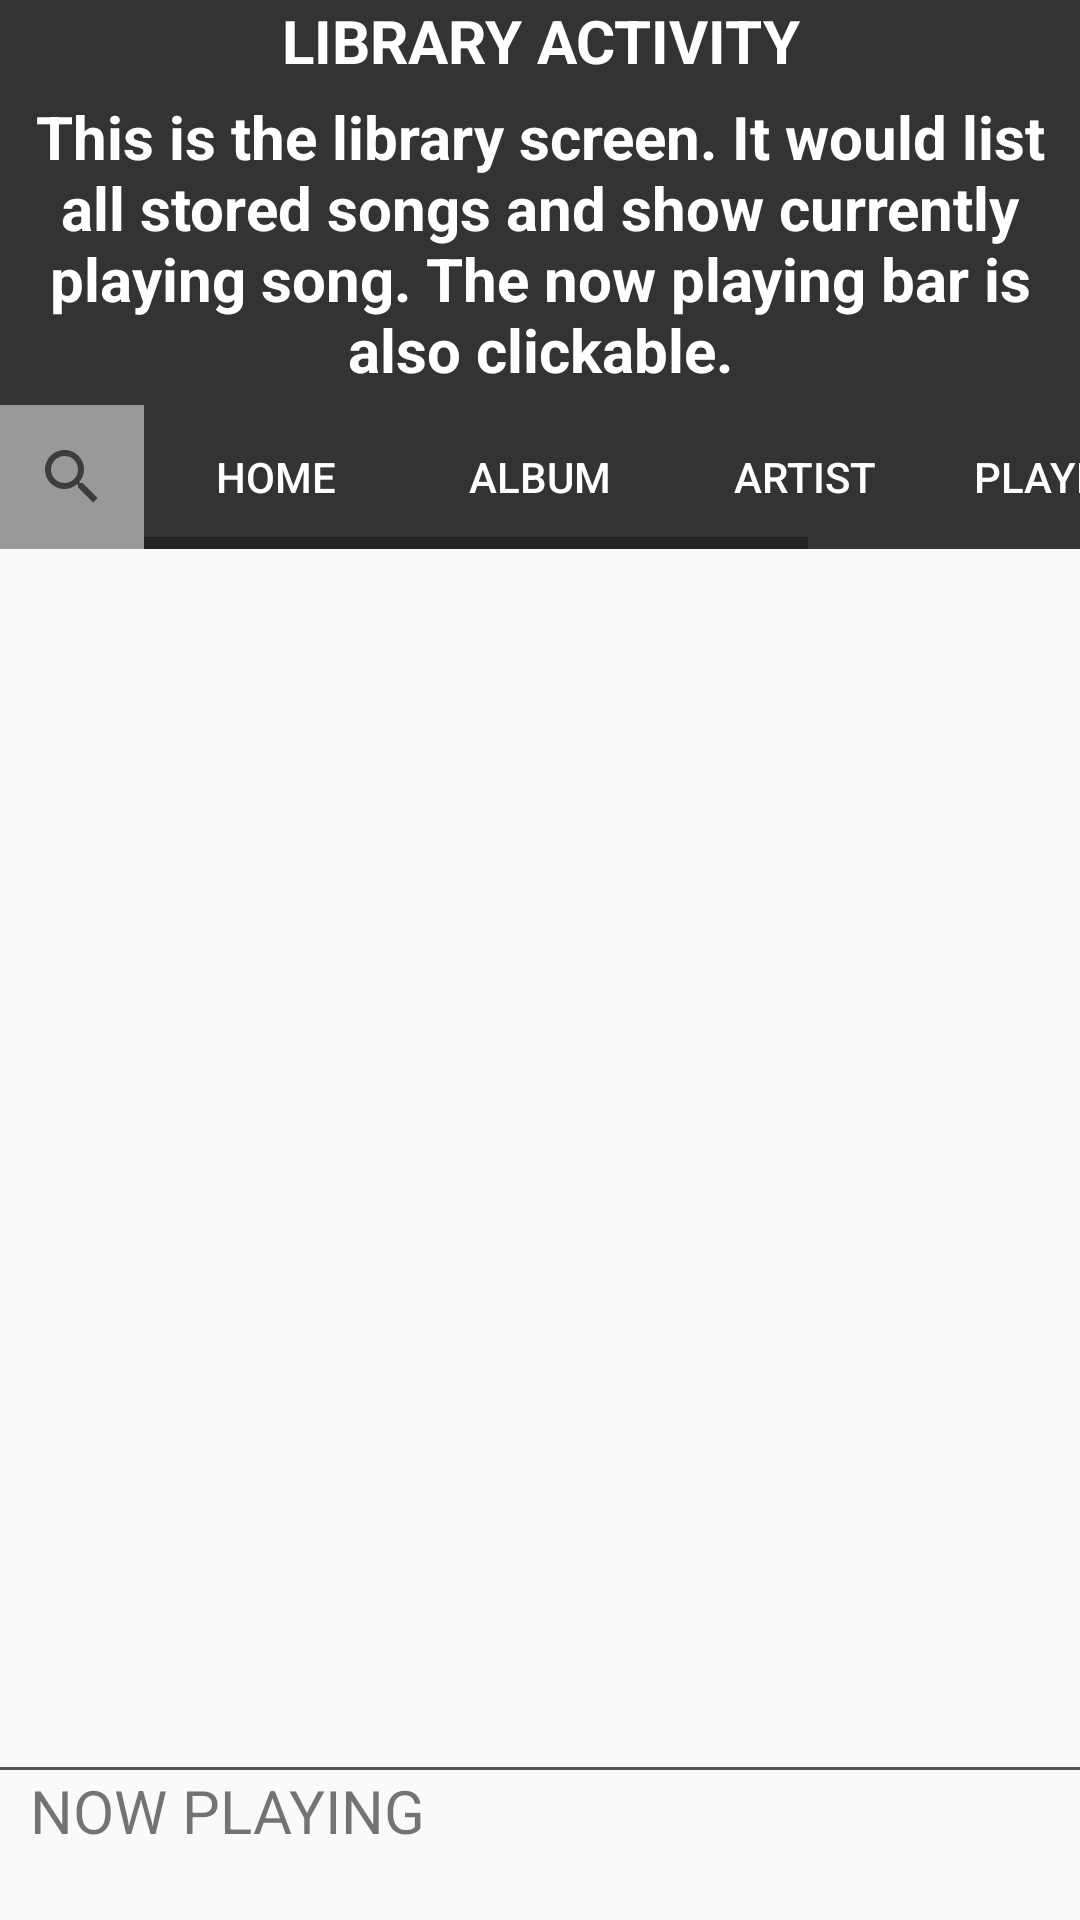

The Android layout XML behind this screen, and the referenced resources:
<!-- AndroidManifest.xml: application theme AppTheme -->
<!-- res/layout/activity_library.xml -->
<?xml version="1.0" encoding="utf-8"?>

<RelativeLayout
    xmlns:android="http://schemas.android.com/apk/res/android"
    android:orientation="vertical"
    android:layout_width="match_parent"
    android:layout_height="match_parent">

    <TextView
        android:id="@+id/label"
        style="@style/activityLabel"
        android:text="@string/library_label"/>

    <TextView
        android:id="@+id/libraryText"
        style="@style/activityLabel"
        android:padding="5dp"
        android:layout_below="@+id/label"
        android:text="@string/libraryDescription"/>

    <LinearLayout
        android:background="#999"
        android:layout_width="match_parent"
        android:layout_height="wrap_content"
        android:orientation="horizontal"
        android:id="@+id/linearLayout"
        android:layout_below="@+id/libraryText">

        <SearchView
            android:id="@+id/search_bar"
            android:clickable="false"
            android:layout_width="wrap_content"
            android:layout_height="wrap_content"
            android:queryHint="Search Library">
        </SearchView>

        <HorizontalScrollView
            android:layout_width="match_parent"
            android:layout_height="match_parent">

            <LinearLayout
                android:layout_width="match_parent"
                android:layout_height="match_parent"
                android:orientation="horizontal">

                <Button
                    android:id="@+id/homeButton"
                    style="@style/buttonTheme"
                    android:text="@string/home_text"/>
                <Button
                    android:id="@+id/albumButton"
                    style="@style/buttonTheme"
                    android:text="@string/album_text"/>
                <Button
                    android:id="@+id/artistButton"
                    style="@style/buttonTheme"
                    android:text="@string/artist_text"/>
                <Button
                    android:id="@+id/playlistButton"
                    style="@style/buttonTheme"
                    android:text="@string/playlist_text"/>
                <Button
                    android:id="@+id/paymentButton"
                    style="@style/buttonTheme"
                    android:text="@string/payment_text"/>

            </LinearLayout>
        </HorizontalScrollView>

    </LinearLayout>


    <LinearLayout
        android:layout_width="match_parent"
        android:layout_height="wrap_content"
        android:orientation="vertical"
        android:layout_below="@id/linearLayout"
        android:layout_above="@+id/view2">

        <ScrollView
            android:layout_width="match_parent"
            android:layout_height="match_parent"
            android:layout_below="@id/linearLayout">

            <ListView
                android:id="@+id/songsList"
                android:layout_width="match_parent"
                android:layout_height="match_parent"
                android:layout_alignParentStart="true"/>
        </ScrollView>

    </LinearLayout>

    <View
        android:layout_width="match_parent"
        android:layout_height="1dp"
        android:layout_above="@+id/nowPlaying"
        android:background="#555"
        android:id="@+id/view2">
    </View>
    <RelativeLayout
        android:id="@+id/nowPlaying"
        android:layout_width="match_parent"
        android:layout_height="50dp"
        android:layout_alignParentBottom="true"
        android:layout_alignParentStart="true"
        android:clickable="true">


        <ImageView
            android:id="@+id/art"
            android:layout_width="wrap_content"
            android:layout_height="wrap_content"
            android:layout_alignParentLeft="true" />

        <TextView
            android:layout_width="wrap_content"
            android:layout_height="wrap_content"
            android:layout_above="@+id/songName"
            android:layout_marginLeft="10dp"
            android:text="@string/nowplaying_text"
            android:textSize="20sp" />

        <TextView
            android:id="@+id/songName"
            android:layout_width="wrap_content"
            android:layout_height="wrap_content"
            android:layout_alignParentBottom="true"
            android:layout_marginBottom="5dp"
            android:layout_marginLeft="10dp"
            android:textSize="15sp" />

        <ImageView
            android:id="@+id/playButton"
            android:layout_width="wrap_content"
            android:layout_height="wrap_content"
            android:layout_alignParentRight="true"
            android:layout_margin="10dp"
            android:src="@drawable/play" />
    </RelativeLayout>

</RelativeLayout>
<!-- resources referenced by this layout -->
<resources>
  <string name="album_text">ALBUM</string>
  <string name="artist_text">ARTIST</string>
  <string name="home_text">HOME</string>
  <string name="libraryDescription">This is the library screen. It would list all stored songs and show currently playing song. The now playing bar is also clickable.</string>
  <string name="library_label">LIBRARY ACTIVITY</string>
  <string name="nowplaying_text">NOW PLAYING</string>
  <string name="payment_text">PAYMENT</string>
  <string name="playlist_text">PLAYLIST</string>
  <style name="activityLabel">
          <item name="android:layout_width">match_parent</item>
          <item name="android:layout_height">wrap_content</item>
          <item name="android:layout_gravity">center_horizontal</item>
          <item name="android:textAlignment">center</item>
  
          <item name="android:textSize">20sp</item>
          <item name="android:textStyle">bold</item>
          <item name="android:background">@color/colorMenu</item>
          <item name="android:textColor">@color/white</item>
      </style>
  <style name="buttonTheme" parent="Widget.AppCompat.Button.Borderless">
          <item name="android:layout_weight">1</item>
          <item name="android:layout_width">0dp</item>
          <item name="android:layout_height">match_parent</item>
          <item name="android:background">#333</item>
          <item name="android:textColor">#fff</item>
      </style>
  <style name="AppTheme" parent="Theme.AppCompat.Light">
          
          <item name="colorPrimary">@color/colorPrimary</item>
          <item name="colorPrimaryDark">@color/colorPrimaryDark</item>
          <item name="colorAccent">@color/colorAccent</item>
      </style>
  <color name="colorMenu">#333</color>
  <color name="white">#fff</color>
  <color name="colorPrimary">#222</color>
  <color name="colorPrimaryDark">#000</color>
  <color name="colorAccent">#FF4081</color>
</resources>
